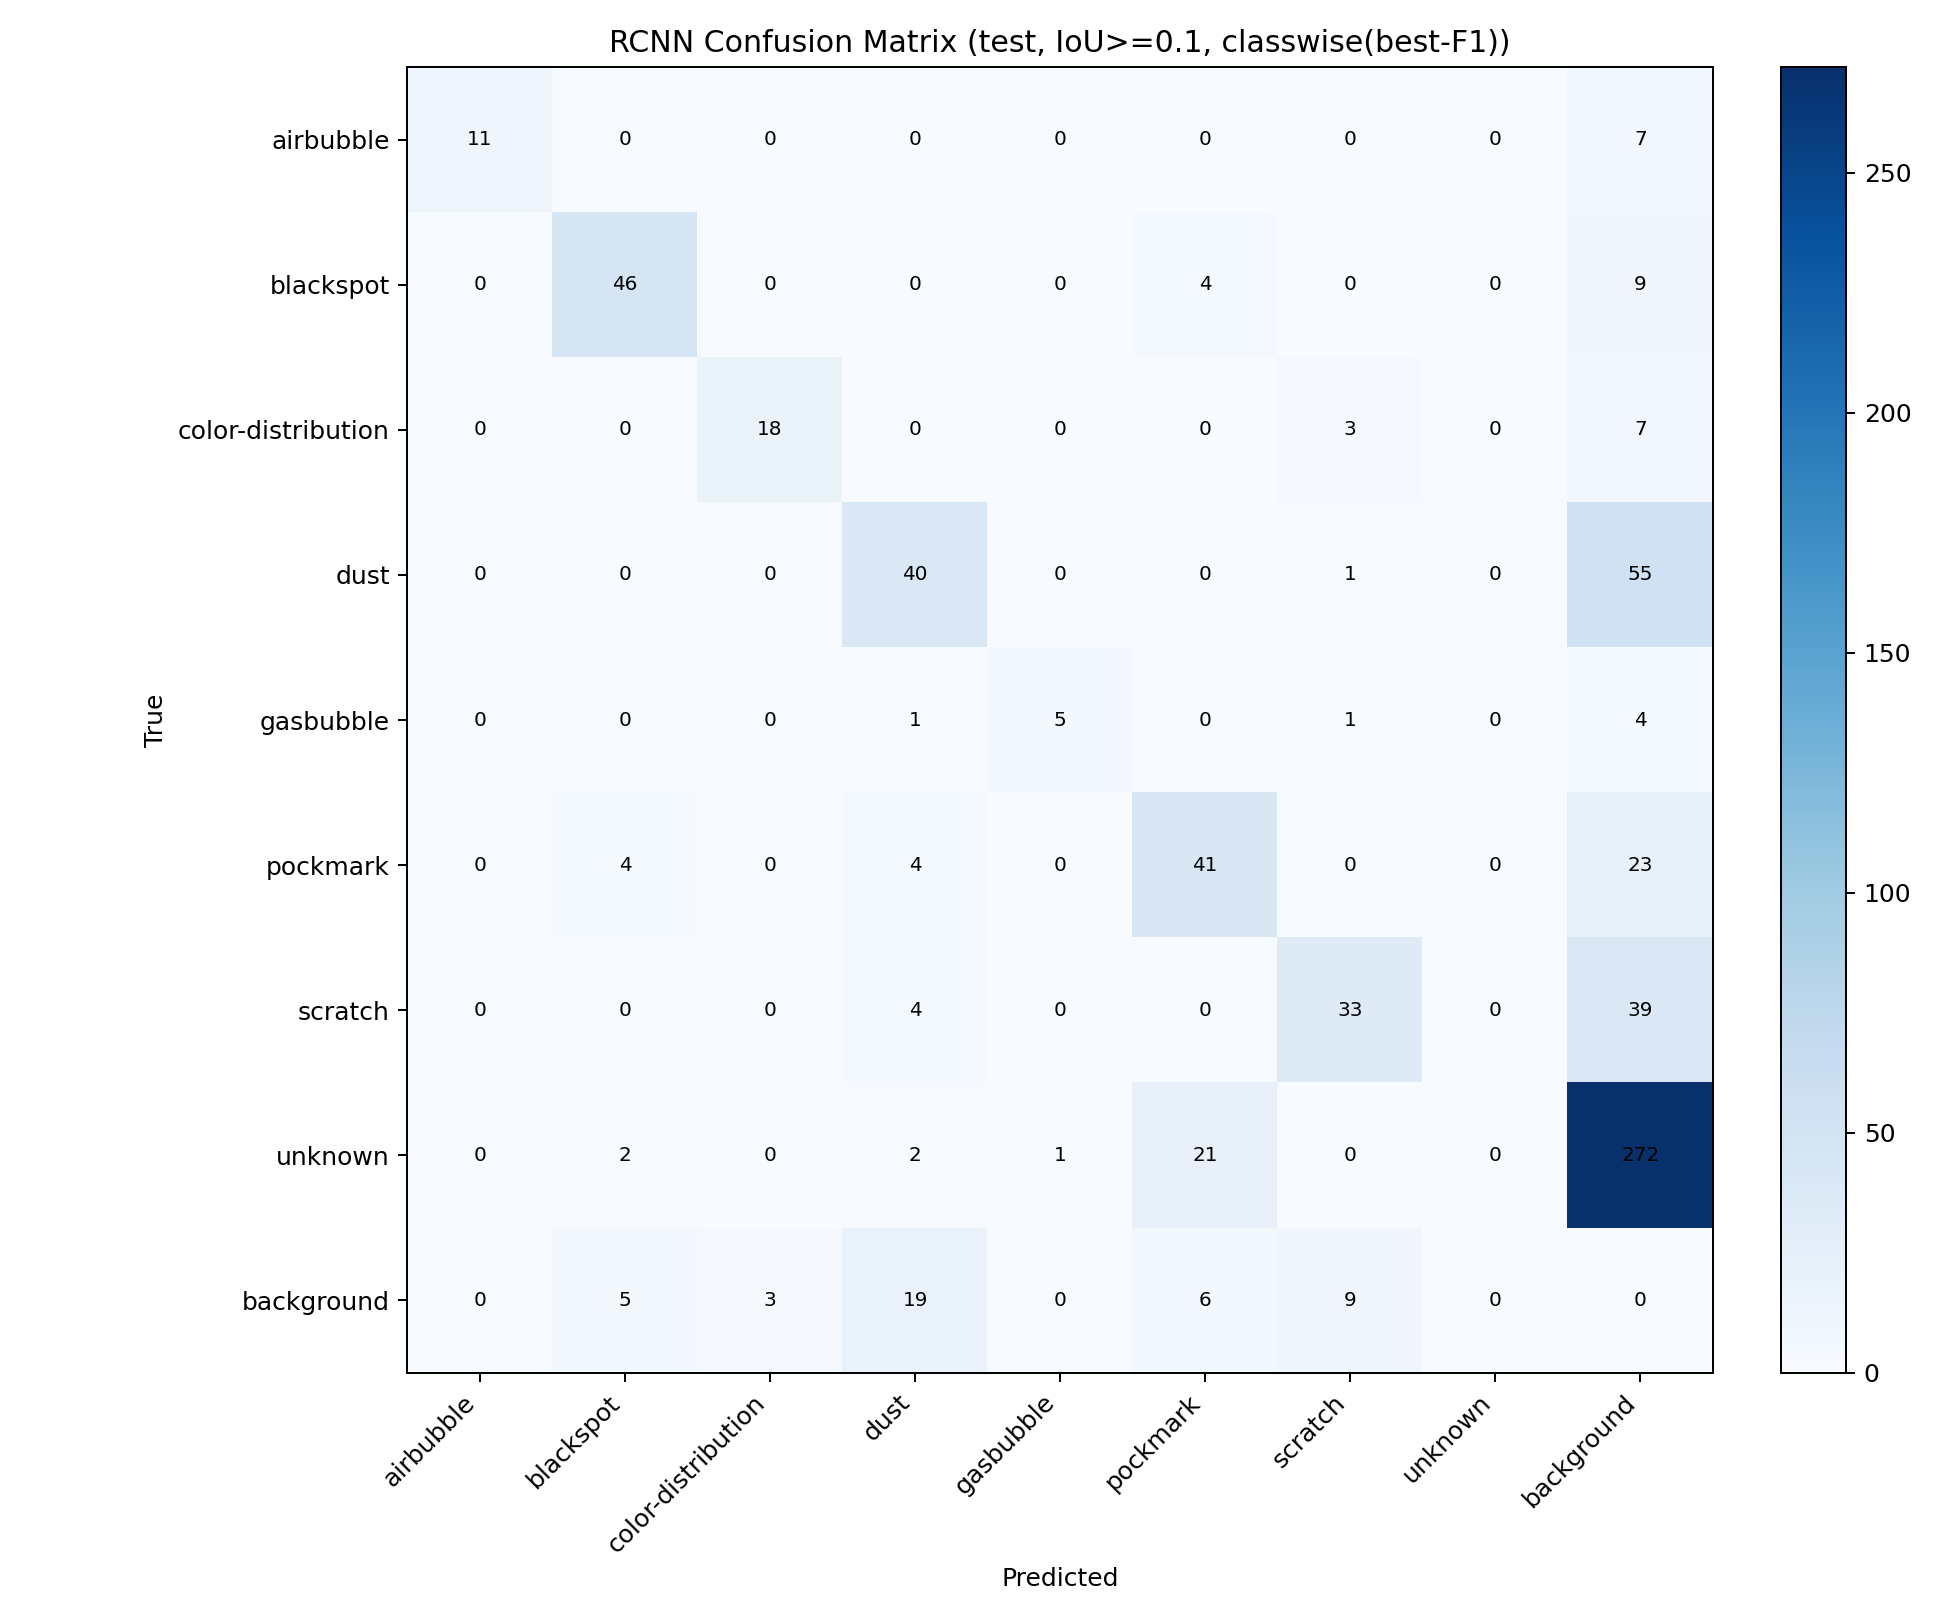

Source data for this figure (header and first rows):
true\pred, airbubble, blackspot, color-distribution, dust, gasbubble, pockmark, scratch, unknown, background
airbubble, 11, 0, 0, 0, 0, 0, 0, 0, 7
blackspot, 0, 46, 0, 0, 0, 4, 0, 0, 9
color-distribution, 0, 0, 18, 0, 0, 0, 3, 0, 7
dust, 0, 0, 0, 40, 0, 0, 1, 0, 55
gasbubble, 0, 0, 0, 1, 5, 0, 1, 0, 4
pockmark, 0, 4, 0, 4, 0, 41, 0, 0, 23
scratch, 0, 0, 0, 4, 0, 0, 33, 0, 39
unknown, 0, 2, 0, 2, 1, 21, 0, 0, 272
background, 0, 5, 3, 19, 0, 6, 9, 0, 0
